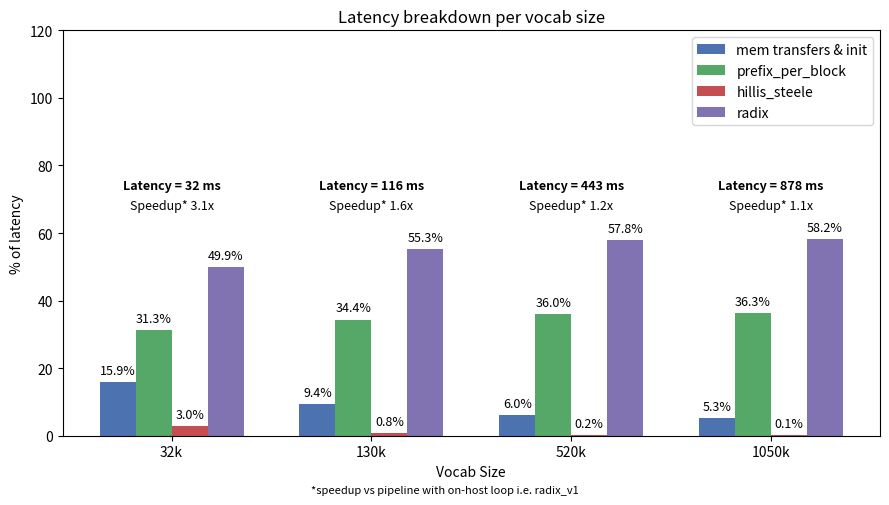

This chart was generated by the following Python code: (Note: this script raises an exception after producing the figure.)
import matplotlib
matplotlib.use('Agg')
import matplotlib.pyplot as plt
import numpy as np

# Data from prof/results/run3.md (latency breakdown)
labels = ['32k', '130k', '520k', '1050k']

# Absolute component latencies (ms)
prefix = np.array([10.04, 39.78, 159.50, 318.82])
hillis = np.array([0.96, 0.96, 1.01, 1.07])
radix = np.array([16.00, 63.92, 256.23, 511.07])
mem = np.array([5.10, 10.89, 26.68, 46.58])

# Percent contributions (from correct_table.txt) - used for Y axis bars
prefix_pct = np.array([31.3, 34.4, 36.0, 36.3])
hillis_pct = np.array([3.0, 0.8, 0.2, 0.1])
radix_pct = np.array([49.9, 55.3, 57.8, 58.2])
mem_pct = np.array([15.9, 9.4, 6.0, 5.3])

# Total latencies for group annotations
latency_ms = np.array([32.10, 115.55, 443.41, 877.54])

# Full-launch latencies (before) and computed speedups
before_ms = np.array([99.1, 185.56, 522.90, 969.5])
speedups = before_ms / latency_ms
speedups_rounded = np.round(speedups, 1)

x = np.arange(len(labels))
n_groups = 4
bar_width = 0.18

fig, ax = plt.subplots(figsize=(9,5))

# Plot percent values; order: mem (leftmost), prefix, hillis, radix
ax.bar([p - 1.5*bar_width for p in x], mem_pct, bar_width, label='mem transfers & init', color='#4C72B0')
ax.bar([p - 0.5*bar_width for p in x], prefix_pct, bar_width, label='prefix_per_block', color='#55A868')
ax.bar([p + 0.5*bar_width for p in x], hillis_pct, bar_width, label='hillis_steele', color='#C44E52')
ax.bar([p + 1.5*bar_width for p in x], radix_pct, bar_width, label='radix', color='#8172B2')

# Labels and styling
ax.set_xticks(x)
ax.set_xticklabels(labels)
ax.set_xlabel('Vocab Size')
ax.set_ylabel('% of latency')
# allow room above 100 for annotations
ax.set_ylim(0, 120)
ax.set_title('Latency breakdown per vocab size')
ax.legend(loc='upper right', frameon=True)

# Annotate each bar with its percent contribution
for i in range(len(x)):
    ax.text(x[i] - 1.5*bar_width, mem_pct[i] + 1.5, f"{mem_pct[i]:.1f}%", ha='center', va='bottom', fontsize=9)
    ax.text(x[i] - 0.5*bar_width, prefix_pct[i] + 1.5, f"{prefix_pct[i]:.1f}%", ha='center', va='bottom', fontsize=9)
    ax.text(x[i] + 0.5*bar_width, hillis_pct[i] + 1.5, f"{hillis_pct[i]:.1f}%", ha='center', va='bottom', fontsize=9)
    ax.text(x[i] + 1.5*bar_width, radix_pct[i] + 1.5, f"{radix_pct[i]:.1f}%", ha='center', va='bottom', fontsize=9)

# Compute a single uniform annotation level (based on the largest group's top)
global_top = max(np.max(mem_pct), np.max(prefix_pct), np.max(hillis_pct), np.max(radix_pct))
latency_y = global_top + 14.0
speedup_y = global_top + 8.0
for i in range(len(x)):
    ax.text(x[i], latency_y, f"Latency = {latency_ms[i]:.0f} ms", ha='center', va='bottom', fontsize=9, fontweight='bold')
    ax.text(x[i], speedup_y, f"Speedup* {speedups_rounded[i]:.1f}x", ha='center', va='bottom', fontsize=9)

# Add explanatory footnote text below the plot (centered and moved lower)
plt.subplots_adjust(bottom=0.40)
# place the footnote lower
fig.text(0.5, 0.002, "*speedup vs pipeline with on-host loop i.e. radix_v1", ha='center', fontsize=8)

plt.tight_layout()
out_path = '/teamspace/studios/this_studio/RadixSortNCU/prof/images/run3/radix_event_timing_chart.png'
plt.savefig(out_path, dpi=200)
print('Saved', out_path)
